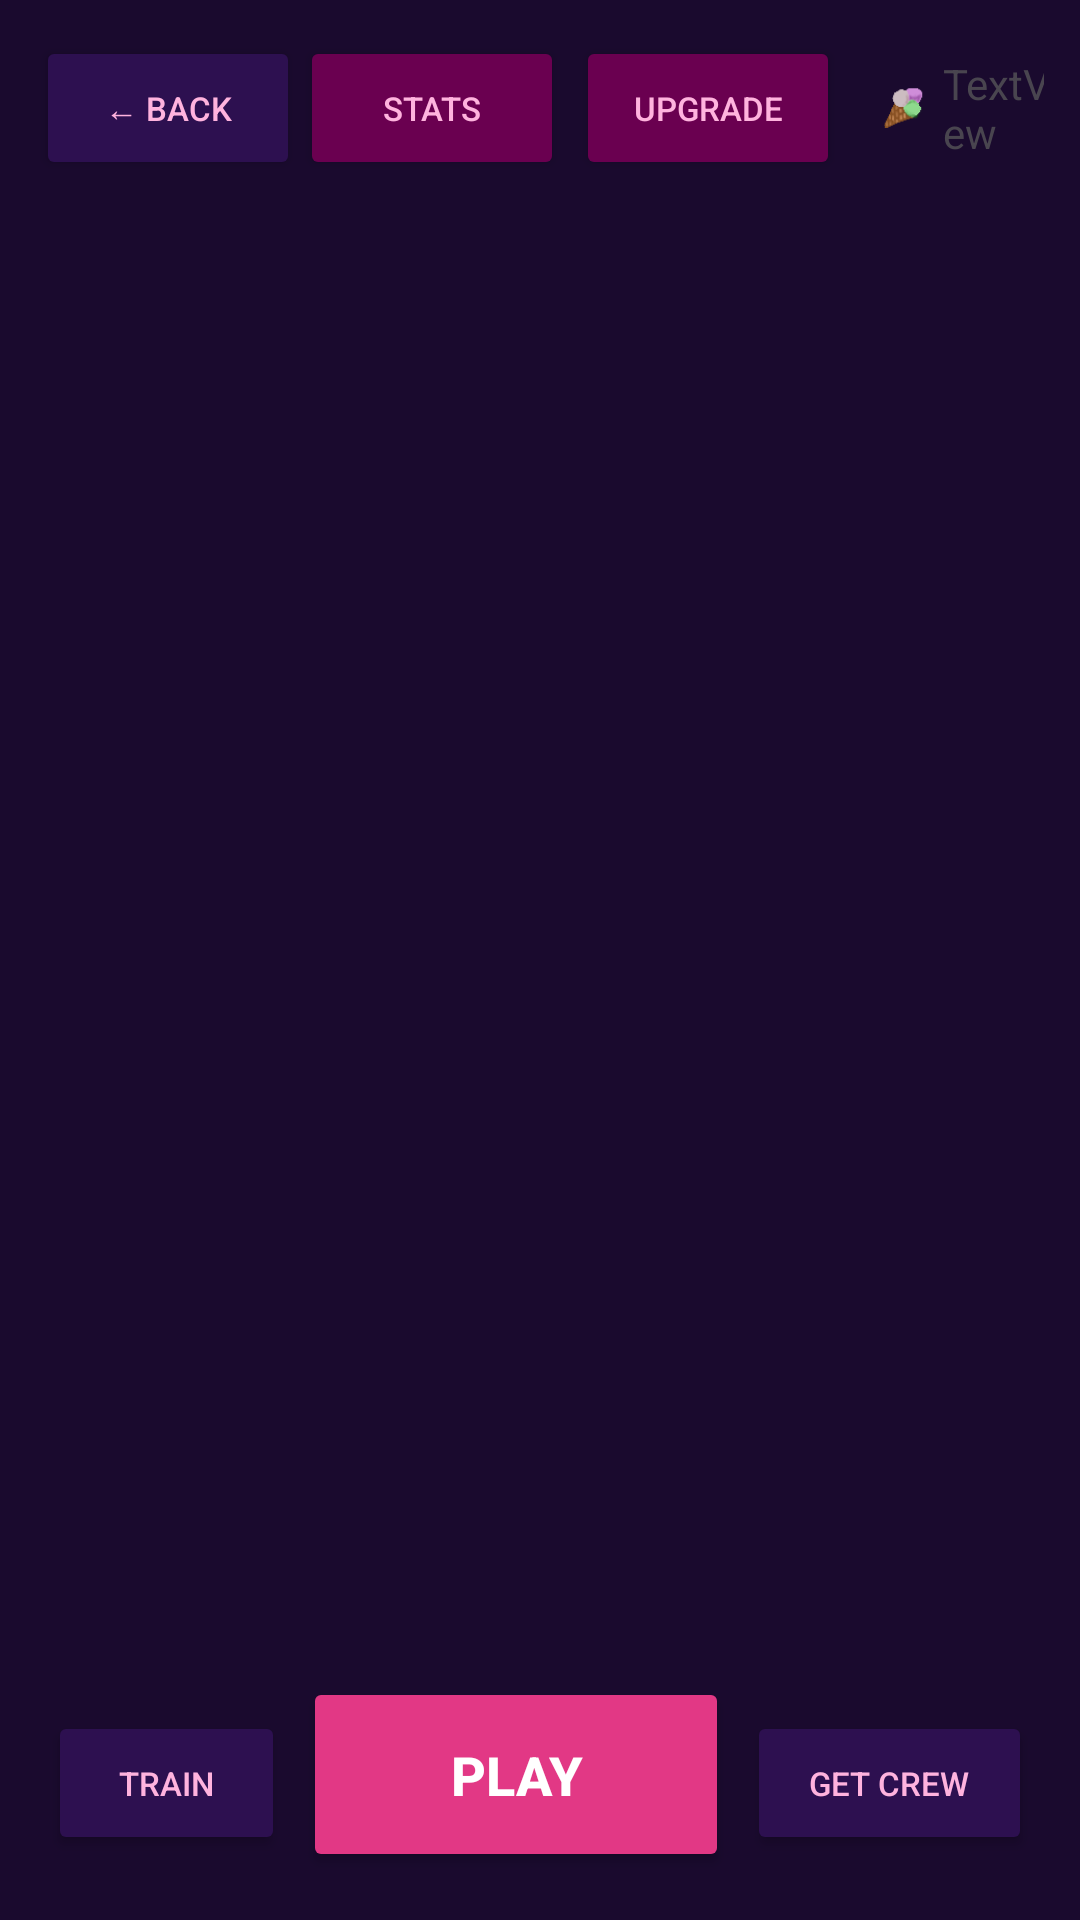

Produce the Android XML layout that renders to this screen, including the resource entries it uses.
<!-- AndroidManifest.xml: application theme Theme.CosmosJaatelo -->
<!-- res/layout/activity_main.xml -->
<?xml version="1.0" encoding="utf-8"?>
<LinearLayout
    xmlns:android="http://schemas.android.com/apk/res/android"
    xmlns:app="http://schemas.android.com/apk/res-auto"
    android:layout_width="match_parent"
    android:layout_height="match_parent"
    android:orientation="vertical"
    android:background="#1A0A2E">

    <LinearLayout
        android:layout_width="match_parent"
        android:layout_height="wrap_content"
        android:padding="12dp"
        android:gravity="center_vertical">

        <Button android:id="@+id/backBtn" android:layout_width="wrap_content" android:layout_height="wrap_content" android:text="← Back" android:textColor="#FFB3DE" android:backgroundTint="#2D1050" android:textSize="11sp"/>
        <View android:layout_width="0dp" android:layout_height="1dp" android:layout_weight="1"/>
        <Button android:id="@+id/statsBtn" android:layout_width="wrap_content" android:layout_height="wrap_content" android:text="Stats" android:textColor="#FFB3DE" android:backgroundTint="#6A0050" android:textSize="11sp" android:layout_marginEnd="4dp"/>
        <Button android:id="@+id/upgradeBtn" android:layout_width="wrap_content" android:layout_height="wrap_content" android:text="Upgrade" android:textColor="#FFB3DE" android:backgroundTint="#6A0050" android:textSize="11sp" android:layout_marginEnd="8dp"/>

        <ImageView
            android:id="@+id/imageView"
            android:layout_width="wrap_content"
            android:layout_height="wrap_content"
            android:layout_weight="1"
            android:scaleX="0.5"
            android:scaleY="0.5"
            app:srcCompat="@drawable/icecream" />

        <TextView
            android:id="@+id/currencyText"
            android:layout_width="wrap_content"
            android:layout_height="wrap_content"
            android:layout_weight="1"
            android:text="TextView" />
    </LinearLayout>

    <ScrollView
        android:layout_width="match_parent"
        android:layout_height="0dp"
        android:layout_weight="1"
        android:padding="4dp">

        <LinearLayout
            android:id="@+id/characterGrid"
            android:layout_width="match_parent"
            android:layout_height="wrap_content"
            android:orientation="vertical">
        </LinearLayout>

    </ScrollView>

    <LinearLayout
        android:layout_width="match_parent"
        android:layout_height="wrap_content"
        android:padding="16dp"
        android:gravity="bottom">
        <Button android:id="@+id/trainBtn" android:layout_width="0dp" android:layout_height="wrap_content" android:layout_weight="1" android:text="Train" android:backgroundTint="#2D1050" android:textColor="#FFB3DE" android:textSize="11sp"/>
        <Button android:id="@+id/playBtn" android:layout_width="0dp" android:layout_height="65dp" android:layout_weight="1.8" android:text="PLAY" android:backgroundTint="#E23885" android:textColor="#FFFFFF" android:textSize="18sp" android:textStyle="bold" android:layout_marginHorizontal="6dp"/>
        <Button android:id="@+id/getNewCharsBtn" android:layout_width="0dp" android:layout_height="wrap_content" android:layout_weight="1.2" android:text="Get Crew" android:backgroundTint="#2D1050" android:textColor="#FFB3DE" android:textSize="11sp"/>
    </LinearLayout>
</LinearLayout>
<!-- resources referenced by this layout -->
<resources>
  <!-- drawable icecream: png bitmap (drawable, 3211 bytes) -->
  <style name="Theme.CosmosJaatelo" parent="Base.Theme.CosmosJaatelo" />
  <style name="Base.Theme.CosmosJaatelo" parent="Theme.Material3.DayNight.NoActionBar">
          
          
      </style>
</resources>
